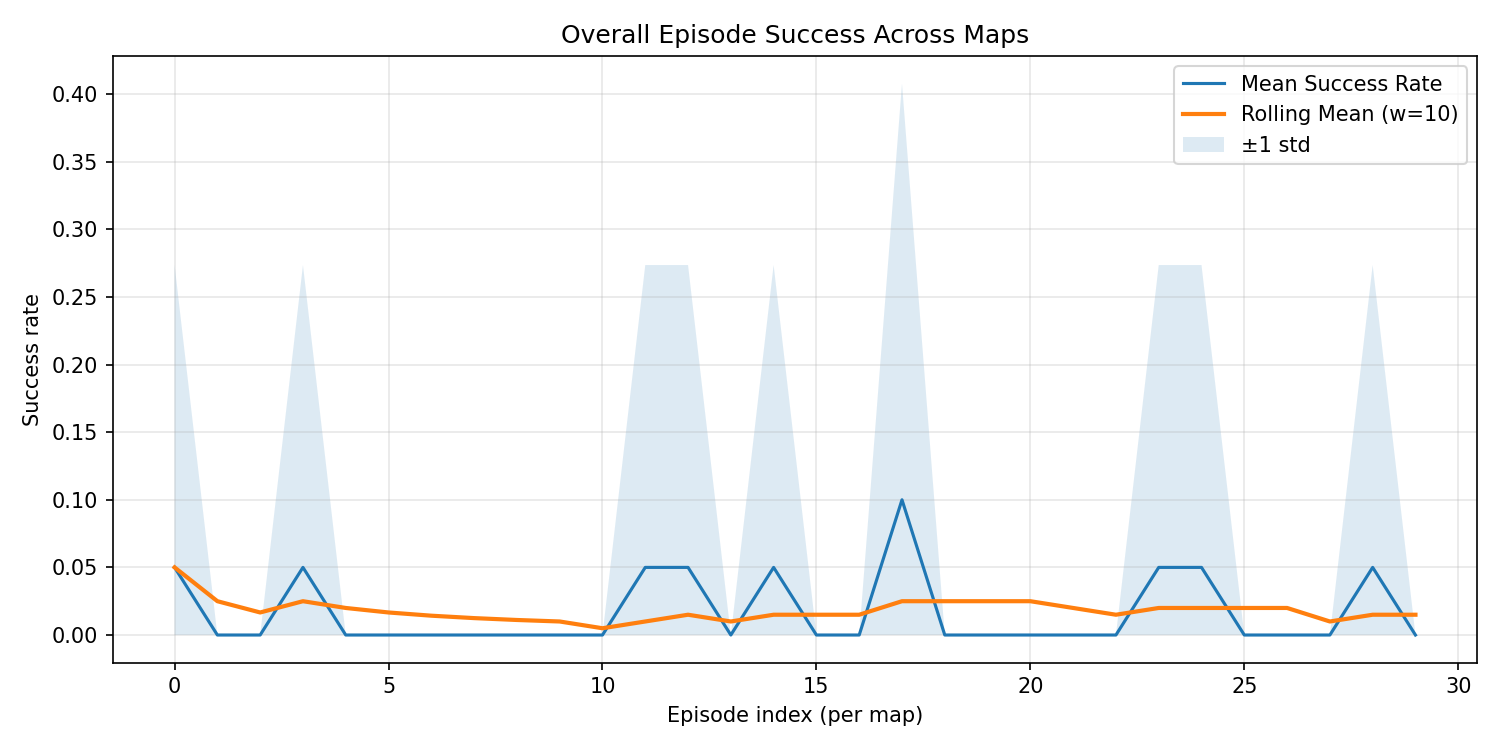

Values plotted in this chart, from the file beside it:
scope, key, episodes, success_rate
OVERALL, ALL, 600, 0.01667
BY_AGENTS, 2, 150, 0.0
BY_AGENTS, 4, 180, 0.03333
BY_AGENTS, 8, 90, 0.04444
BY_AGENTS, 16, 180, 0.0
BY_COMPLEXITY_BUCKET, [1.19, 1.296), 120, 0.03333
BY_COMPLEXITY_BUCKET, [1.296, 1.468), 120, 0.0
BY_COMPLEXITY_BUCKET, [1.468, 1.545), 120, 0.05
BY_COMPLEXITY_BUCKET, [1.545, 1.737), 120, 0.0
BY_COMPLEXITY_BUCKET, [1.737, 2.132), 90, 0.0
